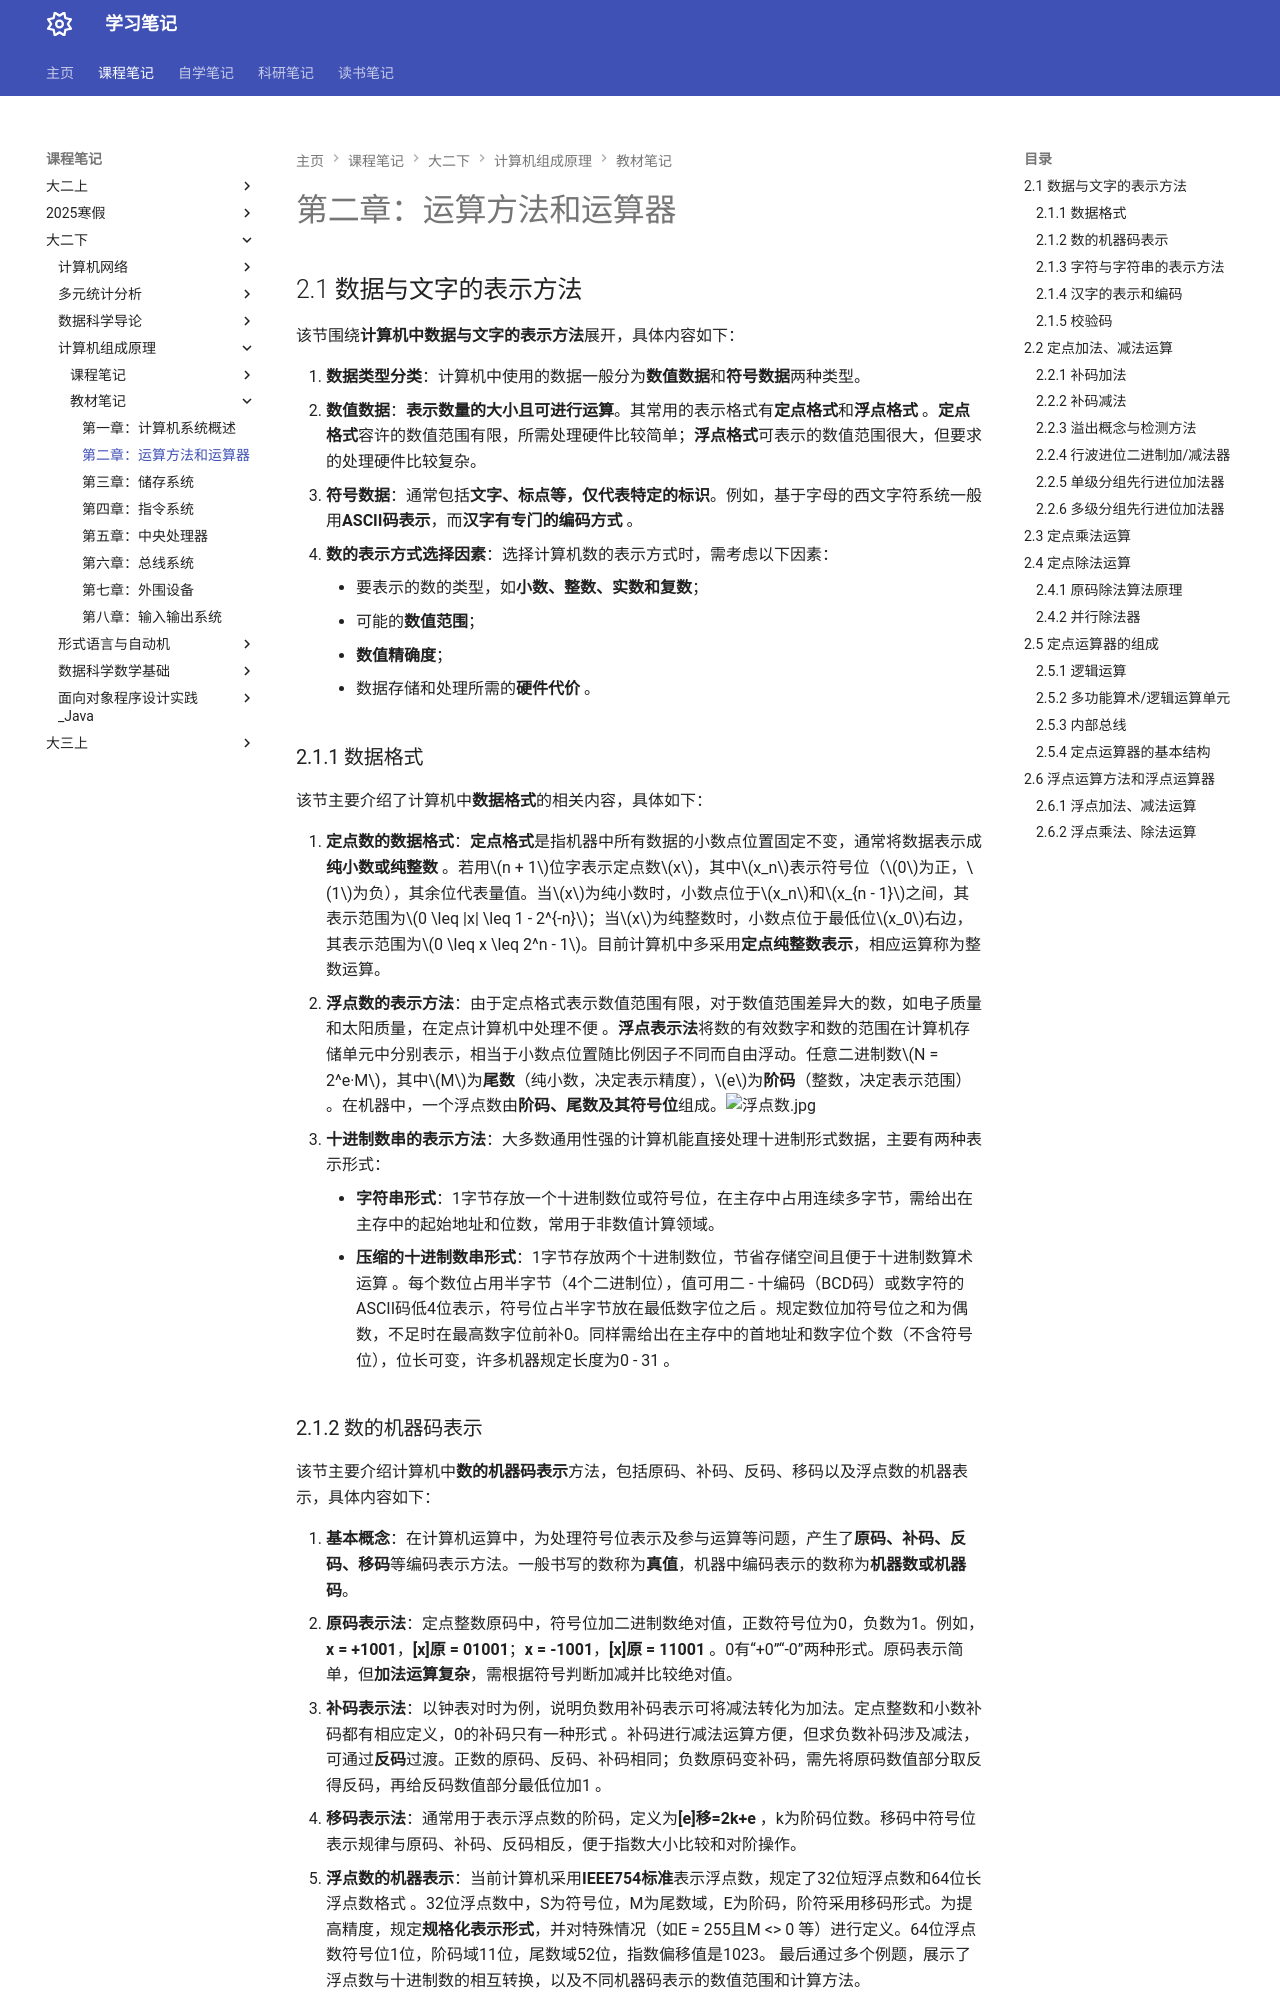

repository: naimore3/Naimore3-s-Learning-Notes · page: 课程笔记/大二下/计算机组成原理/教材笔记/第二章_运算方法和运算器/第二章_运算方法和运算器/index.html · generator: mkdocs

# 第二章：运算方法和运算器
## 2.1 数据与文字的表示方法
该节围绕**计算机中数据与文字的表示方法**展开，具体内容如下：

1. **数据类型分类**：计算机中使用的数据一般分为**数值数据**和**符号数据**两种类型。
2. **数值数据**：**表示数量的大小且可进行运算**。其常用的表示格式有**定点格式**和**浮点格式** 。**定点格式**容许的数值范围有限，所需处理硬件比较简单；**浮点格式**可表示的数值范围很大，但要求的处理硬件比较复杂。
3. **符号数据**：通常包括**文字、标点等，仅代表特定的标识**。例如，基于字母的西文字符系统一般用**ASCII码表示**，而**汉字有专门的编码方式** 。
4. **数的表示方式选择因素**：选择计算机数的表示方式时，需考虑以下因素：
    - 要表示的数的类型，如**小数、整数、实数和复数**；
    - 可能的**数值范围**；
    - **数值精确度**；
    - 数据存储和处理所需的**硬件代价** 。 
### 2.1.1 数据格式
该节主要介绍了计算机中**数据格式**的相关内容，具体如下：

1. **定点数的数据格式**：**定点格式**是指机器中所有数据的小数点位置固定不变，通常将数据表示成**纯小数或纯整数** 。若用\(n + 1\)位字表示定点数\(x\)，其中\(x_n\)表示符号位（\(0\)为正，\(1\)为负），其余位代表量值。当\(x\)为纯小数时，小数点位于\(x_n\)和\(x_{n - 1}\)之间，其表示范围为\(0 \leq |x| \leq 1 - 2^{-n}\)；当\(x\)为纯整数时，小数点位于最低位\(x_0\)右边，其表示范围为\(0 \leq x \leq 2^n - 1\)。目前计算机中多采用**定点纯整数表示**，相应运算称为整数运算。
2. **浮点数的表示方法**：由于定点格式表示数值范围有限，对于数值范围差异大的数，如电子质量和太阳质量，在定点计算机中处理不便 。**浮点表示法**将数的有效数字和数的范围在计算机存储单元中分别表示，相当于小数点位置随比例因子不同而自由浮动。任意二进制数\(N = 2^e·M\)，其中\(M\)为**尾数**（纯小数，决定表示精度），\(e\)为**阶码**（整数，决定表示范围） 。在机器中，一个浮点数由**阶码、尾数及其符号位**组成。![浮点数.jpg](浮点数.jpg)
3. **十进制数串的表示方法**：大多数通用性强的计算机能直接处理十进制形式数据，主要有两种表示形式：
    - **字符串形式**：1字节存放一个十进制数位或符号位，在主存中占用连续多字节，需给出在主存中的起始地址和位数，常用于非数值计算领域。
    - **压缩的十进制数串形式**：1字节存放两个十进制数位，节省存储空间且便于十进制数算术运算 。每个数位占用半字节（4个二进制位），值可用二 - 十编码（BCD码）或数字符的ASCII码低4位表示，符号位占半字节放在最低数字位之后 。规定数位加符号位之和为偶数，不足时在最高数字位前补0。同样需给出在主存中的首地址和数字位个数（不含符号位），位长可变，许多机器规定长度为0 - 31 。 
### 2.1.2 数的机器码表示
该节主要介绍计算机中**数的机器码表示**方法，包括原码、补码、反码、移码以及浮点数的机器表示，具体内容如下：

1. **基本概念**：在计算机运算中，为处理符号位表示及参与运算等问题，产生了**原码、补码、反码、移码**等编码表示方法。一般书写的数称为**真值**，机器中编码表示的数称为**机器数或机器码**。
2. **原码表示法**：定点整数原码中，符号位加二进制数绝对值，正数符号位为0，负数为1。例如，**x = +1001**，**[x]原 = 01001**；**x = -1001**，**[x]原 = 11001** 。0有“+0”“-0”两种形式。原码表示简单，但**加法运算复杂**，需根据符号判断加减并比较绝对值。
3. **补码表示法**：以钟表对时为例，说明负数用补码表示可将减法转化为加法。定点整数和小数补码都有相应定义，0的补码只有一种形式 。补码进行减法运算方便，但求负数补码涉及减法，可通过**反码**过渡。正数的原码、反码、补码相同；负数原码变补码，需先将原码数值部分取反得反码，再给反码数值部分最低位加1 。
4. **移码表示法**：通常用于表示浮点数的阶码，定义为**[e]移=2k+e** ，k为阶码位数。移码中符号位表示规律与原码、补码、反码相反，便于指数大小比较和对阶操作。
5. **浮点数的机器表示**：当前计算机采用**IEEE754标准**表示浮点数，规定了32位短浮点数和64位长浮点数格式 。32位浮点数中，S为符号位，M为尾数域，E为阶码，阶符采用移码形式。为提高精度，规定**规格化表示形式**，并对特殊情况（如E = 255且M <> 0 等）进行定义。64位浮点数符号位1位，阶码域11位，尾数域52位，指数偏移值是1023。 最后通过多个例题，展示了浮点数与十进制数的相互转换，以及不同机器码表示的数值范围和计算方法。
